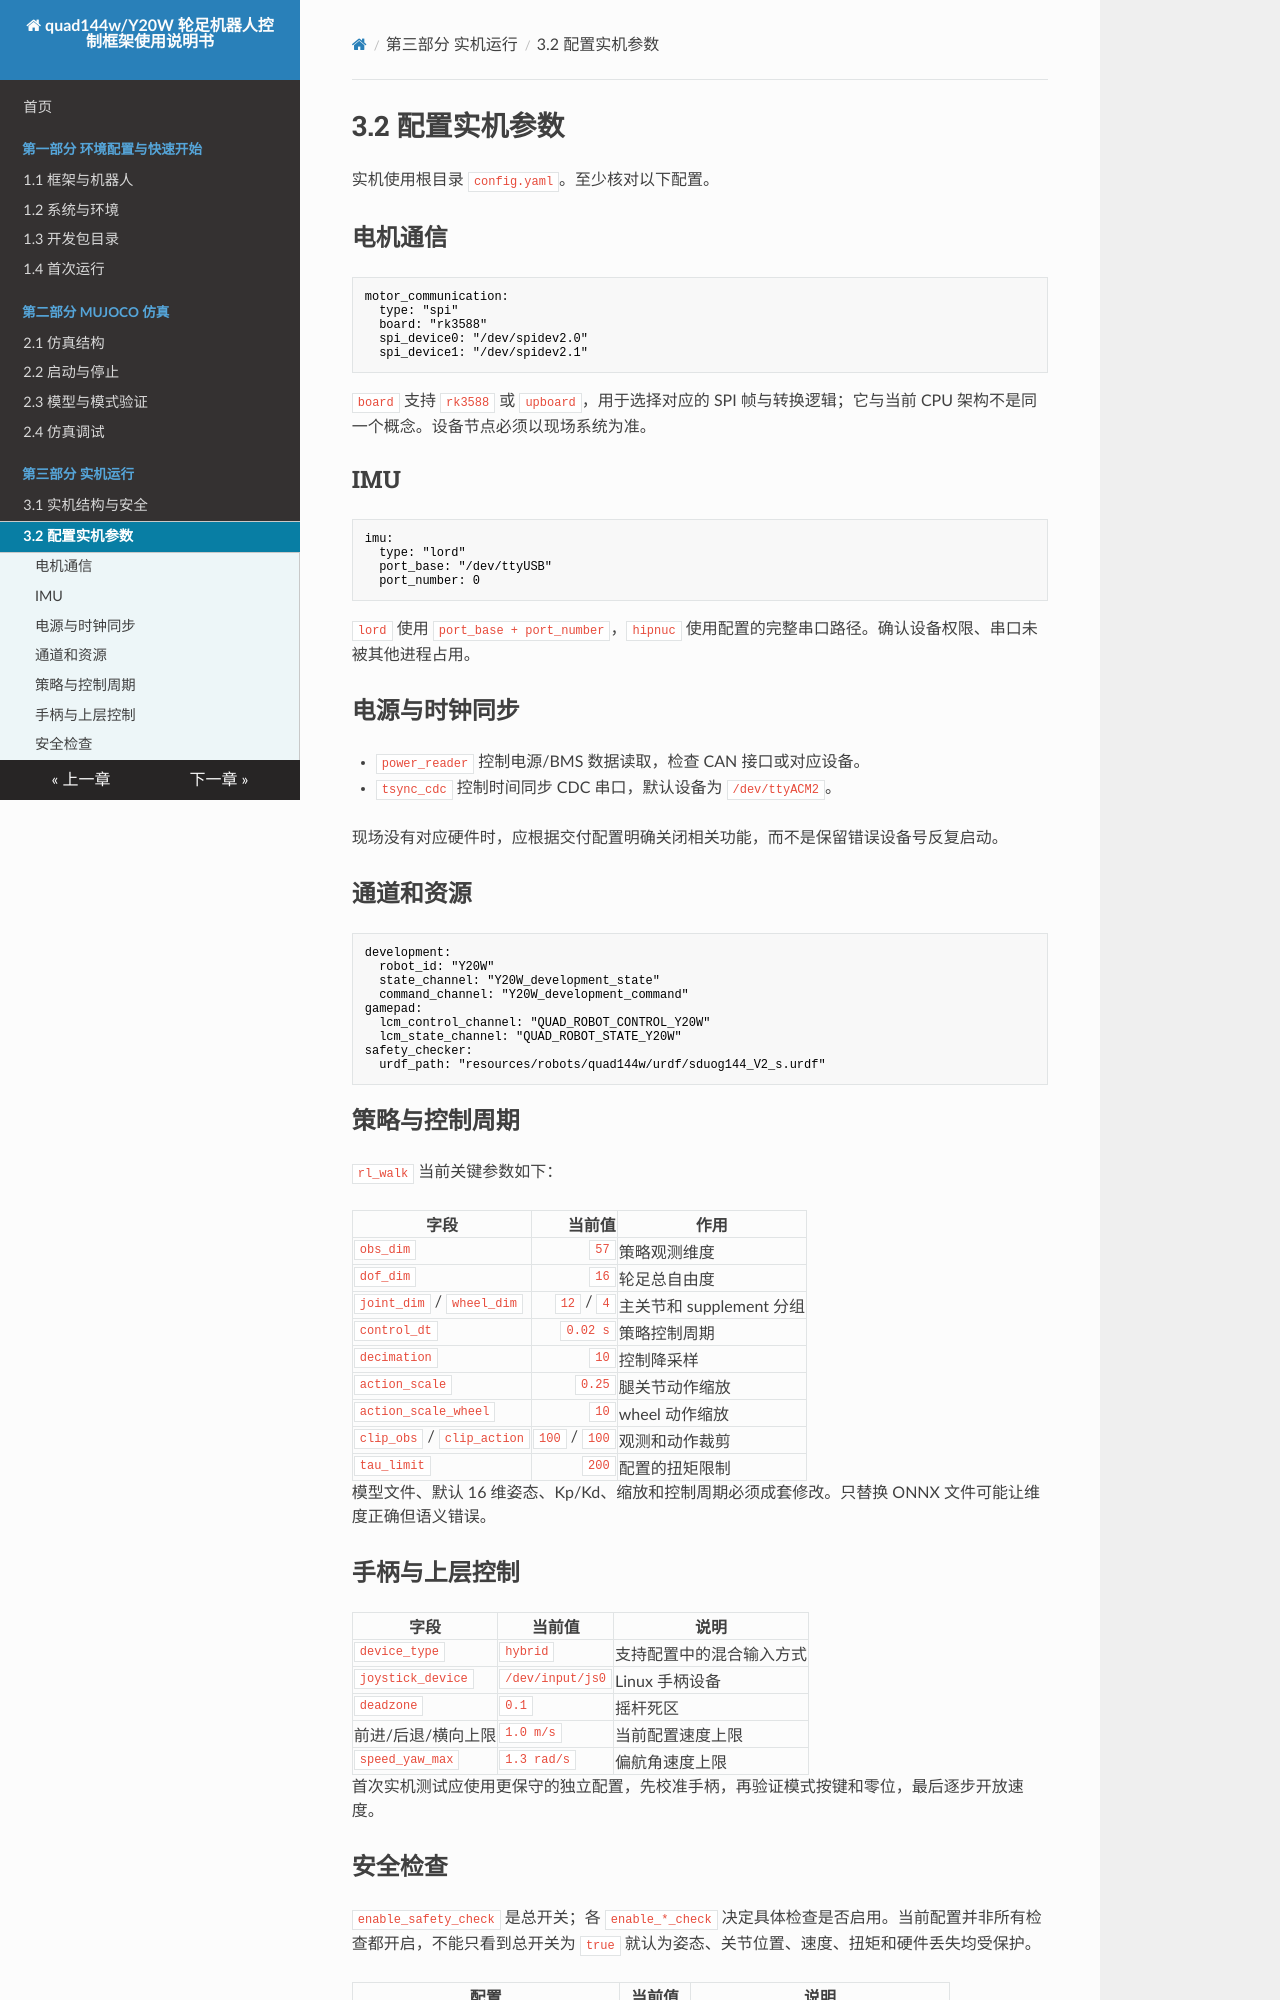

repository: YoboticsHub/yobotics_quad144w · page: zh/part-3-hardware/2.config.html · generator: mkdocs

# 3.2 配置实机参数

实机使用根目录 `config.yaml`。至少核对以下配置。

## 电机通信

```yaml
motor_communication:
  type: "spi"
  board: "rk3588"
  spi_device0: "/dev/spidev2.0"
  spi_device1: "/dev/spidev2.1"
```

`board` 支持 `rk3588` 或 `upboard`，用于选择对应的 SPI 帧与转换逻辑；它与当前 CPU 架构不是同一个概念。设备节点必须以现场系统为准。

## IMU

```yaml
imu:
  type: "lord"
  port_base: "/dev/ttyUSB"
  port_number: 0
```

`lord` 使用 `port_base + port_number`，`hipnuc` 使用配置的完整串口路径。确认设备权限、串口未被其他进程占用。

## 电源与时钟同步

- `power_reader` 控制电源/BMS 数据读取，检查 CAN 接口或对应设备。
- `tsync_cdc` 控制时间同步 CDC 串口，默认设备为 `/dev/ttyACM2`。

现场没有对应硬件时，应根据交付配置明确关闭相关功能，而不是保留错误设备号反复启动。

## 通道和资源

```yaml
development:
  robot_id: "Y20W"
  state_channel: "Y20W_development_state"
  command_channel: "Y20W_development_command"
gamepad:
  lcm_control_channel: "QUAD_ROBOT_CONTROL_Y20W"
  lcm_state_channel: "QUAD_ROBOT_STATE_Y20W"
safety_checker:
  urdf_path: "resources/robots/quad144w/urdf/sduog144_V2_s.urdf"
```

## 策略与控制周期

`rl_walk` 当前关键参数如下：

| 字段 | 当前值 | 作用 |
| --- | ---: | --- |
| `obs_dim` | `57` | 策略观测维度 |
| `dof_dim` | `16` | 轮足总自由度 |
| `joint_dim` / `wheel_dim` | `12` / `4` | 主关节和 supplement 分组 |
| `control_dt` | `0.02 s` | 策略控制周期 |
| `decimation` | `10` | 控制降采样 |
| `action_scale` | `0.25` | 腿关节动作缩放 |
| `action_scale_wheel` | `10` | wheel 动作缩放 |
| `clip_obs` / `clip_action` | `100` / `100` | 观测和动作裁剪 |
| `tau_limit` | `200` | 配置的扭矩限制 |

模型文件、默认 16 维姿态、Kp/Kd、缩放和控制周期必须成套修改。只替换 ONNX 文件可能让维度正确但语义错误。

## 手柄与上层控制

| 字段 | 当前值 | 说明 |
| --- | --- | --- |
| `device_type` | `hybrid` | 支持配置中的混合输入方式 |
| `joystick_device` | `/dev/input/js0` | Linux 手柄设备 |
| `deadzone` | `0.1` | 摇杆死区 |
| 前进/后退/横向上限 | `1.0 m/s` | 当前配置速度上限 |
| `speed_yaw_max` | `1.3 rad/s` | 偏航角速度上限 |

首次实机测试应使用更保守的独立配置，先校准手柄，再验证模式按键和零位，最后逐步开放速度。
